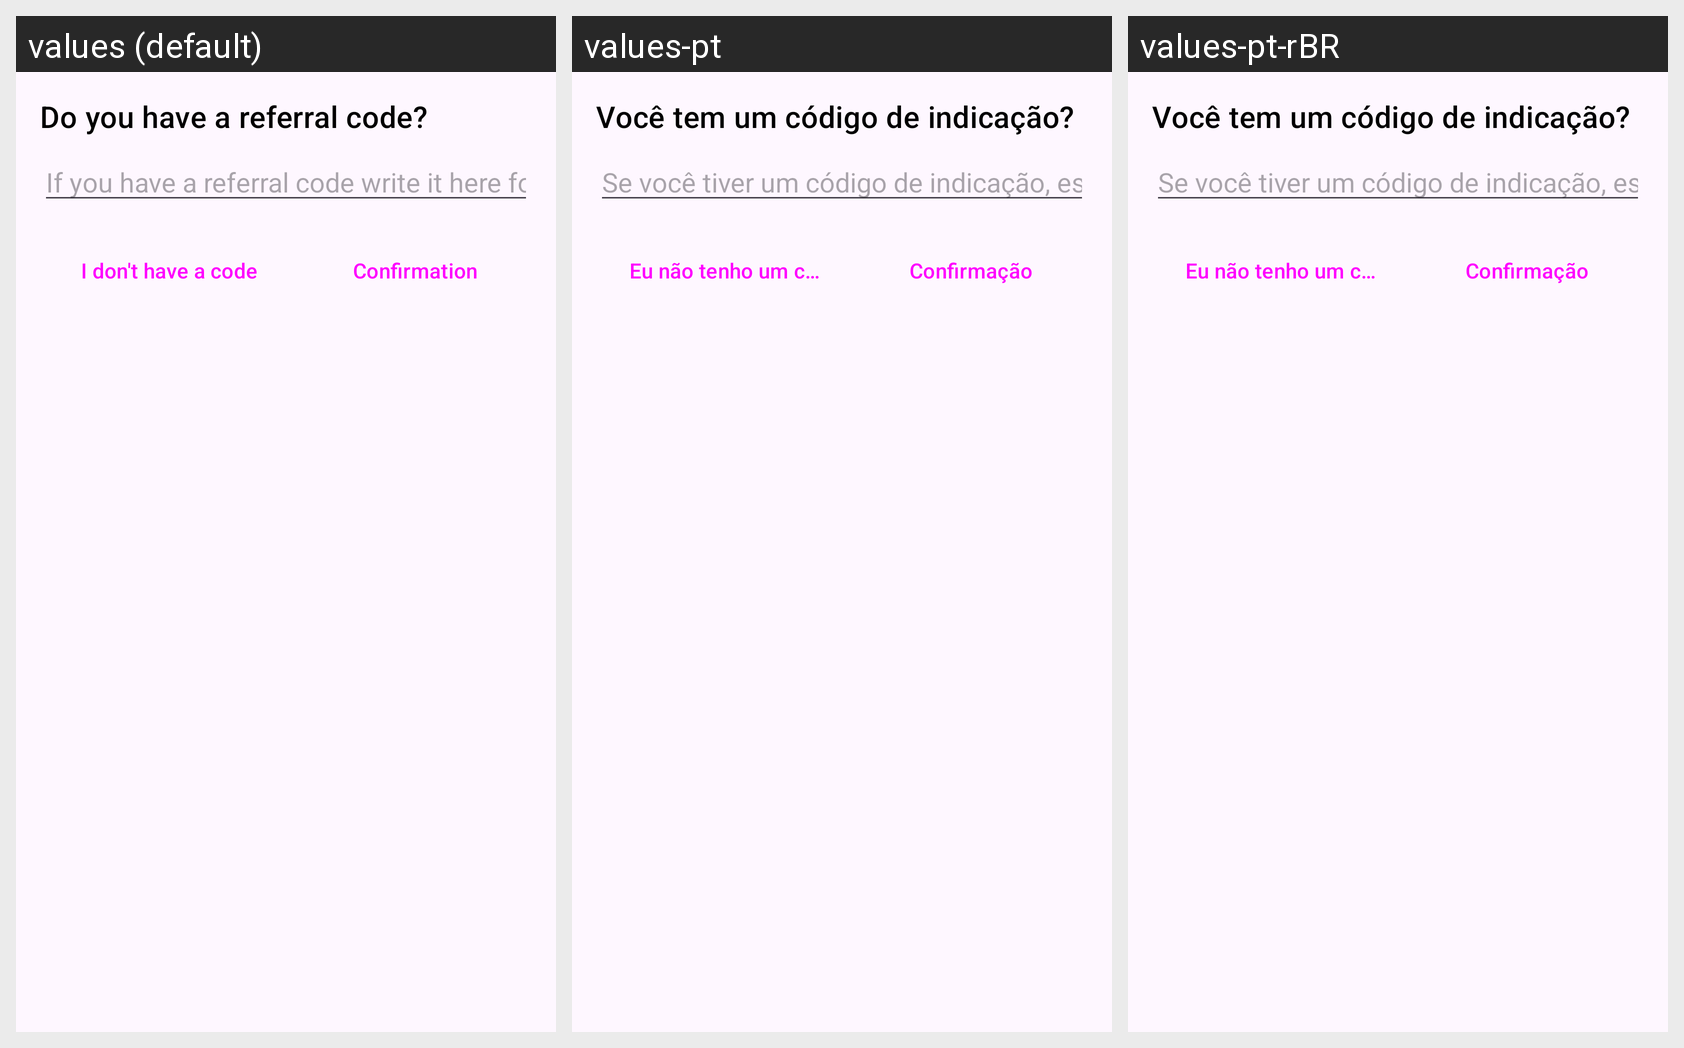

The same Android screen rendered under several of its app's locales, left to right. List the strings drawn on it with the default value and each locale's translation.
Android screen res/layout/dialog_referral_code.xml rendered under 3 locales, left to right: values (default), values-pt, values-pt-rBR. Device: Nexus 5 (rendered at 1080×1920; each locale shown at half size, 540×960, under a caption strip naming it); theme Theme.RobuxEarny.
Other locales in the repository, not shown: values-es, values-it, values-ja.
Strings drawn on this screen, with the default value and each locale's value (text and hints the layout hard-codes, and strings that could not be matched under every locale, appear in the picture but are not listed):

ref_code
  values: Do you have a referral code?
  values-pt: Você tem um código de indicação?
  values-pt-rBR: Você tem um código de indicação?

refcode_desc
  values: If you have a referral code write it here for receiving a bonus!
  values-pt: Se você tiver um código de indicação, escreva-o aqui para receber um bônus!
  values-pt-rBR: Se você tiver um código de indicação, escreva-o aqui para receber um bônus!

i_don_t_have_a_code
  values: I don't have a code
  values-pt: Eu não tenho um código
  values-pt-rBR: Eu não tenho um código

confirmation
  values: Confirmation
  values-pt: Confirmação
  values-pt-rBR: Confirmação
